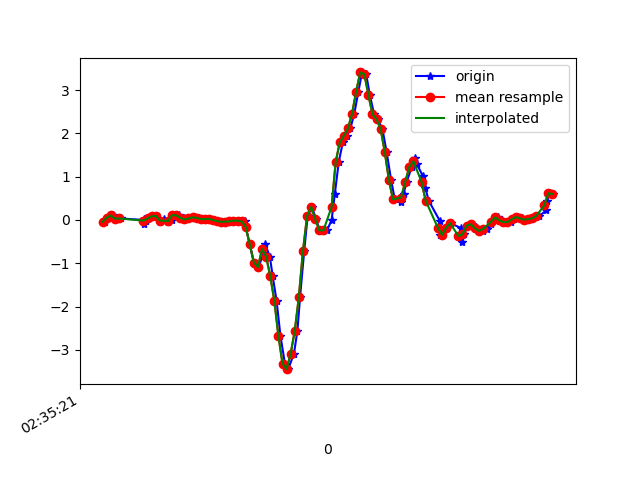

The file beside this chart, header and first rows:
1617849321231, 544964853441660, -0.0408472, -0.15447107, 0.00498392
1617849321258, 544964872464492, 0.05078, -0.09827, -0.01701
1617849321273, 544964891512124, 0.1033, -0.03841, 9.7E-5
1617849321289, 544964910534972, 0.03246, -0.07872, 0.006206
1617849321311, 544964929582604, 0.03368, 0.1436, -0.01945
1617849321421, 544964948584668, 6.916197E-4, -0.24, 0.03797
1617849321423, 544964967630300, -0.1032, -0.0323, -0.03045
1617849321425, 544964986651116, 0.03001, 0.1534, 0.0172
1617849321427, 544965005671980, 0.008022, -0.3109, 0.001319
1617849321429, 544965024717612, 0.01047, 0.267, -0.04266
1617849321431, 544965043738444, -0.03352, -0.06773, -0.001125
1617849321444, 544965062724172, 0.03612, -0.1093, -0.03045
1617849321461, 544965081767500, 0.08377, 0.1571, -0.05122
1617849321480, 544965100786060, 0.09476, -0.2388, -0.01334
1617849321500, 544965119829388, -0.05184, 0.1412, -0.09764
1617849321519, 544965138847916, 0.02635, 0.2401, -0.03778
1617849321541, 544965157878060, -0.05551, -0.2461, -0.03655
1617849321558, 544965176921996, 0.0068, 0.04834, -0.0842
1617849321576, 544965195941132, 0.1119, 0.1131, -0.05366
1617849321595, 544965214985068, 0.1082, -0.03108, -0.04877
1617849321616, 544965234004204, 0.04834, -0.1105, -0.03411
1617849321632, 544965253025804, 0.01291, -0.1325, -0.02556
1617849321651, 544965272069900, 0.03368, -0.1313, -0.02556
1617849321670, 544965291089164, 0.05933, -0.1166, -0.02556
1617849321692, 544965310133260, 0.04834, -0.1093, -0.02067
1617849321713, 544965329152460, 0.02146, -0.09705, -0.02067
1617849321728, 544965348196492, 0.01657, -0.07384, -0.01212
1617849321747, 544965367212684, 0.02513, -0.05307, -0.001125
1617849321765, 544965386231756, -5.3010974E-4, -0.03963, 0.02087
1617849321785, 544965405275724, -0.02863, -0.02497, 0.04164
1617849321804, 544965424294796, -0.04207, 0.003132, 0.07707
1617849321823, 544965443338764, -0.0384, 0.02512, 0.1235
1617849321842, 544965462349516, -0.03352, 0.0349, 0.165
1617849321862, 544965481368396, -0.01519, 0.05811, 0.2225
1617849321880, 544965500412044, -0.01763, 0.129, 0.297
1617849321916, 544965519430924, -0.03474, 0.2658, 0.4387
1617849321920, 544965538449804, -0.1606, 0.4649, 0.6366
1617849321940, 544965557492300, -0.5662, 0.7569, 0.8504
1617849321960, 544965576511116, -0.984, 1.342, 1.007
1617849321982, 544965595554764, -1.089, 2.155, 1.078
1617849322008, 544965614573644, -0.7739, 2.988, 1.051
1617849322016, 544965633592396, -0.5662, 3.771, 1.119
1617849322038, 544965652636044, -0.8472, 4.363, 1.276
1617849322052, 544965671661388, -1.294, 4.907, 1.528
1617849322071, 544965690680460, -1.864, 5.43, 1.739
1617849322090, 544965709724236, -2.68, 5.798, 1.858
1617849322112, 544965728743244, -3.319, 5.865, 1.989
1617849322128, 544965747787020, -3.447, 5.6, 2.071
1617849322156, 544965766817868, -3.088, 4.956, 2.126
1617849322173, 544965785837196, -2.561, 4.207, 1.919
1617849322186, 544965804881356, -1.774, 3.641, 1.531
1617849322206, 544965823900620, -0.7201, 3.243, 1.135
1617849322223, 544965842944716, 0.08866, 2.703, 0.6989
1617849322243, 544965861966668, 0.3012, 1.831, 0.2139
1617849322265, 544965881010892, 0.01902, 0.8791, -0.2064
1617849322281, 544965900030284, -0.2388, 0.01779, -0.4947
1617849322300, 544965919049676, -0.2485, -0.6627, -0.6877
1617849322318, 544965938093772, -0.2363, -1.212, -0.8747
1617849322340, 544965957113036, -0.005417, -1.69, -1.016
1617849322356, 544965976159436, 0.6042, -2.119, -1.157
1617849322375, 544965995178956, 1.34, -2.435, -1.279
... 55 more rows
